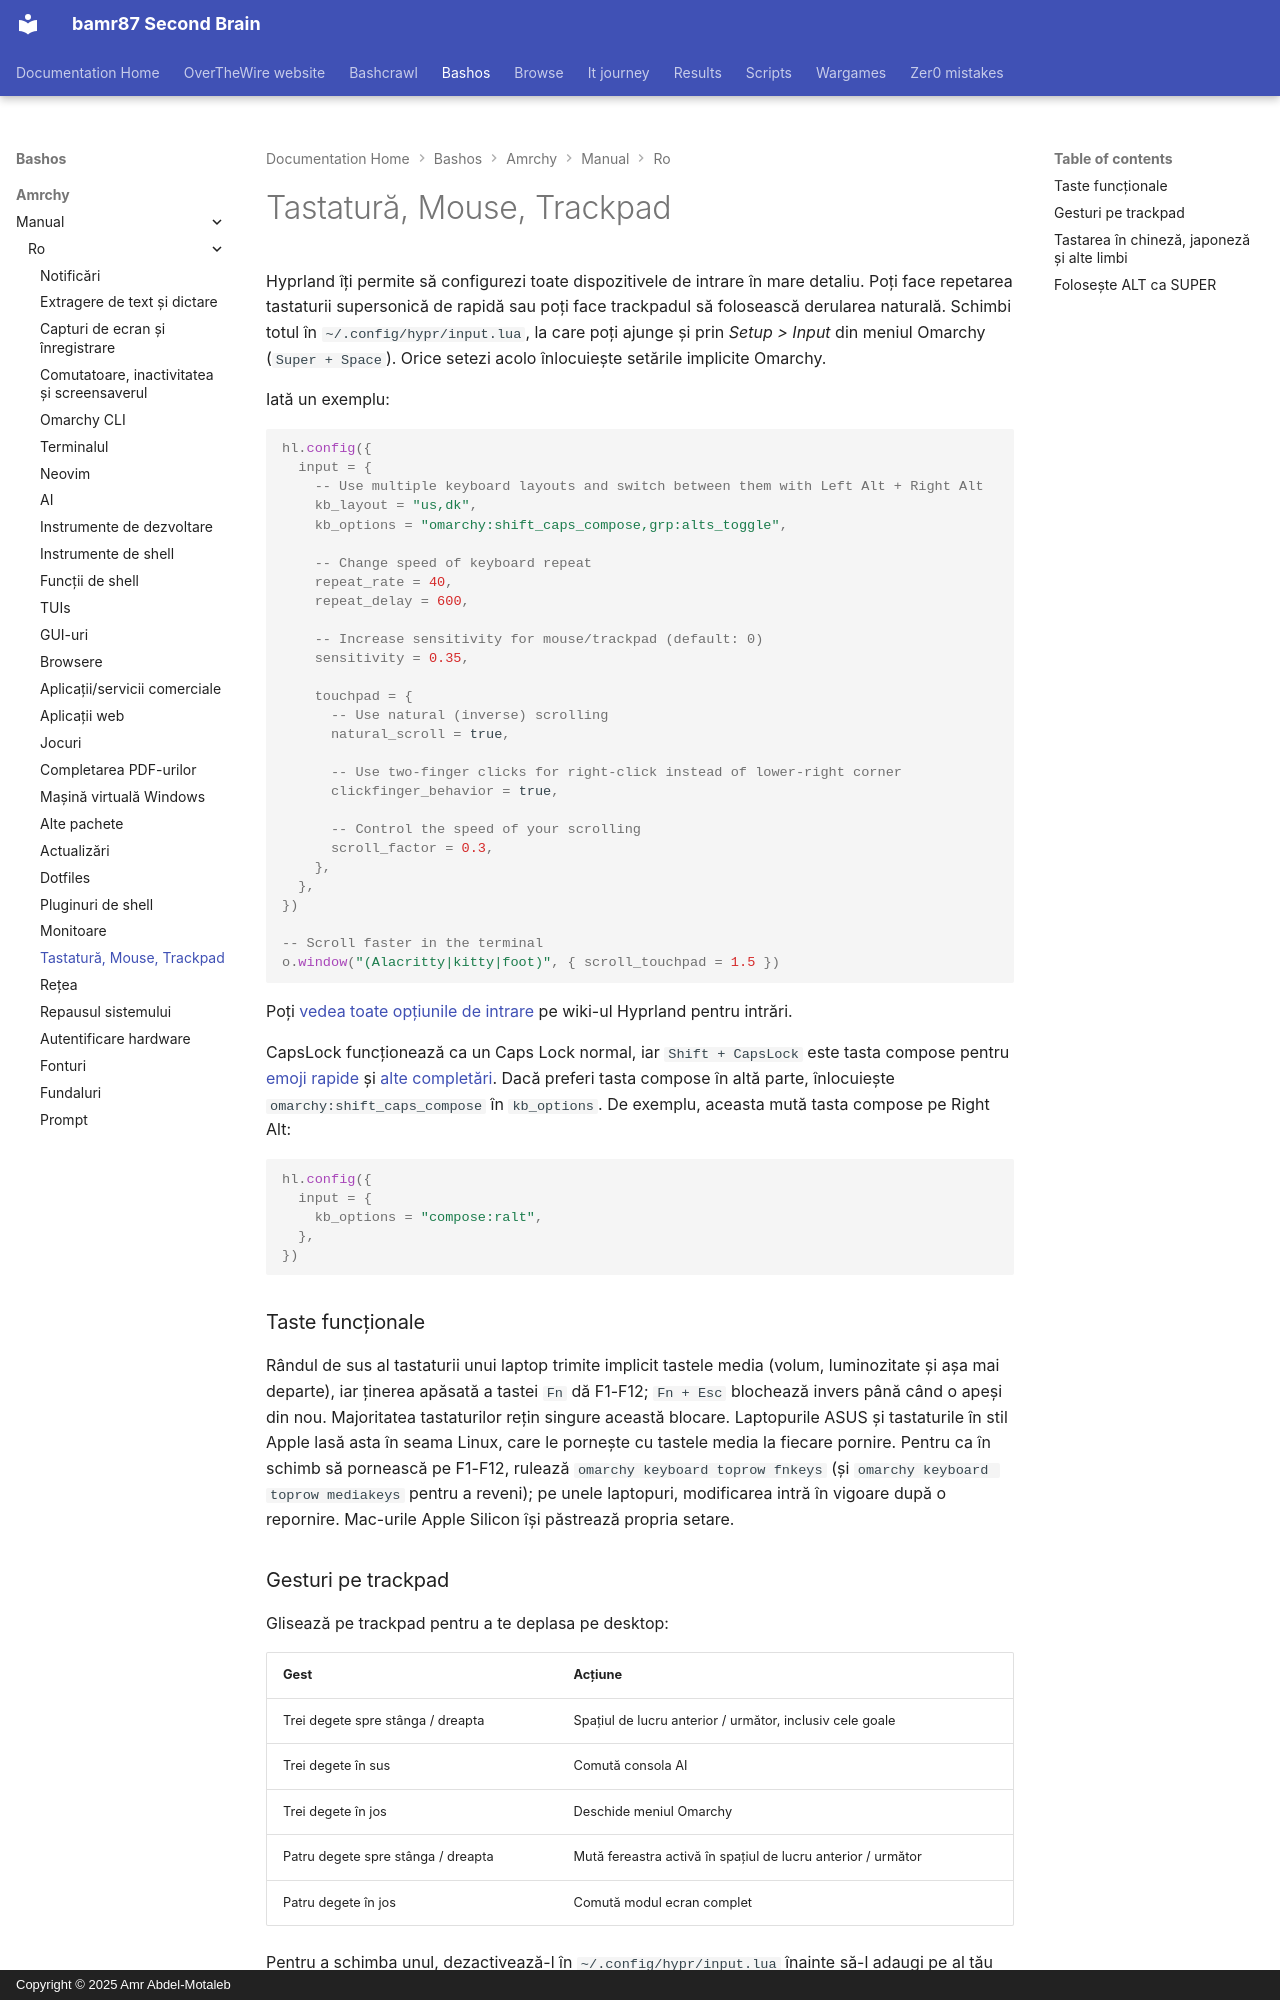

repository: bamr87/README · page: bashos/amrchy/manual/ro/34-keyboard-mouse-trackpad/index.html · generator: mkdocs · copyright: Copyright © 2025 Amr Abdel-Motaleb

---
source_file: amrchy/manual/ro/34-keyboard-mouse-trackpad.md
source_repo: bamr87/bashos
source_url: https://github.com/bamr87/bashos/blob/main/amrchy/manual/ro/34-keyboard-mouse-trackpad.md
title: Tastatură, Mouse, Trackpad
---
# Tastatură, Mouse, Trackpad

Hyprland îți permite să configurezi toate dispozitivele de intrare în mare detaliu. Poți face repetarea tastaturii supersonică de rapidă sau poți face trackpadul să folosească derularea naturală. Schimbi totul în `~/.config/hypr/input.lua`, la care poți ajunge și prin _Setup > Input_ din meniul Omarchy (`Super + Space`). Orice setezi acolo înlocuiește setările implicite Omarchy.

Iată un exemplu:

```lua
hl.config({
  input = {
    -- Use multiple keyboard layouts and switch between them with Left Alt + Right Alt
    kb_layout = "us,dk",
    kb_options = "omarchy:shift_caps_compose,grp:alts_toggle",

    -- Change speed of keyboard repeat
    repeat_rate = 40,
    repeat_delay = 600,

    -- Increase sensitivity for mouse/trackpad (default: 0)
    sensitivity = 0.35,

    touchpad = {
      -- Use natural (inverse) scrolling
      natural_scroll = true,

      -- Use two-finger clicks for right-click instead of lower-right corner
      clickfinger_behavior = true,

      -- Control the speed of your scrolling
      scroll_factor = 0.3,
    },
  },
})

-- Scroll faster in the terminal
o.window("(Alacritty|kitty|foot)", { scroll_touchpad = 1.5 })
```

Poți [vedea toate opțiunile de intrare](https://wiki.hypr.land/Configuring/Basics/Variables/#input) pe wiki-ul Hyprland pentru intrări.

CapsLock funcționează ca un Caps Lock normal, iar `Shift + CapsLock` este tasta compose pentru [emoji rapide](07-hotkeys.md#quick-emojis) și [alte completări](07-hotkeys.md#quick-completions). Dacă preferi tasta compose în altă parte, înlocuiește `omarchy:shift_caps_compose` în `kb_options`. De exemplu, aceasta mută tasta compose pe Right Alt:

```lua
hl.config({
  input = {
    kb_options = "compose:ralt",
  },
})
```

### Taste funcționale

Rândul de sus al tastaturii unui laptop trimite implicit tastele media (volum, luminozitate și așa mai departe), iar ținerea apăsată a tastei `Fn` dă F1-F12; `Fn + Esc` blochează invers până când o apeși din nou. Majoritatea tastaturilor rețin singure această blocare. Laptopurile ASUS și tastaturile în stil Apple lasă asta în seama Linux, care le pornește cu tastele media la fiecare pornire. Pentru ca în schimb să pornească pe F1-F12, rulează `omarchy keyboard toprow fnkeys` (și `omarchy keyboard toprow mediakeys` pentru a reveni); pe unele laptopuri, modificarea intră în vigoare după o repornire. Mac-urile Apple Silicon își păstrează propria setare.

### Gesturi pe trackpad

Glisează pe trackpad pentru a te deplasa pe desktop:

| Gest | Acțiune |
| --- | --- |
| Trei degete spre stânga / dreapta | Spațiul de lucru anterior / următor, inclusiv cele goale |
| Trei degete în sus | Comută consola AI |
| Trei degete în jos | Deschide meniul Omarchy |
| Patru degete spre stânga / dreapta | Mută fereastra activă în spațiul de lucru anterior / următor |
| Patru degete în jos | Comută modul ecran complet |

Pentru a schimba unul, dezactivează-l în `~/.config/hypr/input.lua` înainte să-l adaugi pe al tău [gest pentru touchpad](https://wiki.hypr.land/Configuring/Advanced-and-Cool/Gestures/), fiindcă Hyprland nu acceptă două gesturi cu aceleași degete și aceeași direcție:

```lua
hl.gesture({ fingers = 3, direction = "up", action = "unset" })
hl.gesture({ fingers = 3, direction = "up", action = "fullscreen" })
```

Pentru a dezactiva toate gesturile Omarchy, setează `omarchy_default_gestures = false` aproape de începutul fișierului `~/.config/hypr/hyprland.lua`, înainte să se încarce setările implicite Omarchy.

Pe laptopurile Dell XPS cu touchpad haptic, poți seta și intensitatea clicului la scăzută, medie sau ridicată în _Trigger > Hardware > Touchpad Haptics_.
